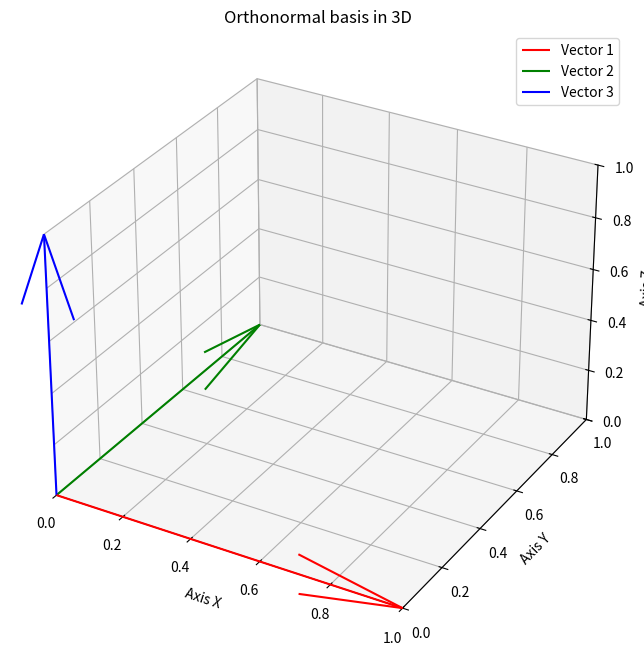

Python code for this plot:
import matplotlib.pyplot as plt
import numpy as np

# Create orthonormal basis
v1 = np.array([1, 0, 0])
v2 = np.array([0, 1, 0])
v3 = np.array([0, 0, 1])

# Create 3D graph
fig = plt.figure(figsize=(8, 8))
ax = fig.add_subplot(111, projection='3d')

# Add vectors to graph
ax.quiver(0, 0, 0, v1[0], v1[1], v1[2], color='r', label='Vector 1')
ax.quiver(0, 0, 0, v2[0], v2[1], v2[2], color='g', label='Vector 2')
ax.quiver(0, 0, 0, v3[0], v3[1], v3[2], color='b', label='Vector 3')

# Setting of view of the graph
ax.set_xlim([0, 1])
ax.set_ylim([0, 1])
ax.set_zlim([0, 1])
ax.set_xlabel('Axis X')
ax.set_ylabel('Axis Y')
ax.set_zlabel('Axis Z')
ax.set_title('Orthonormal basis in 3D')
ax.legend()

# Show graph
plt.show()